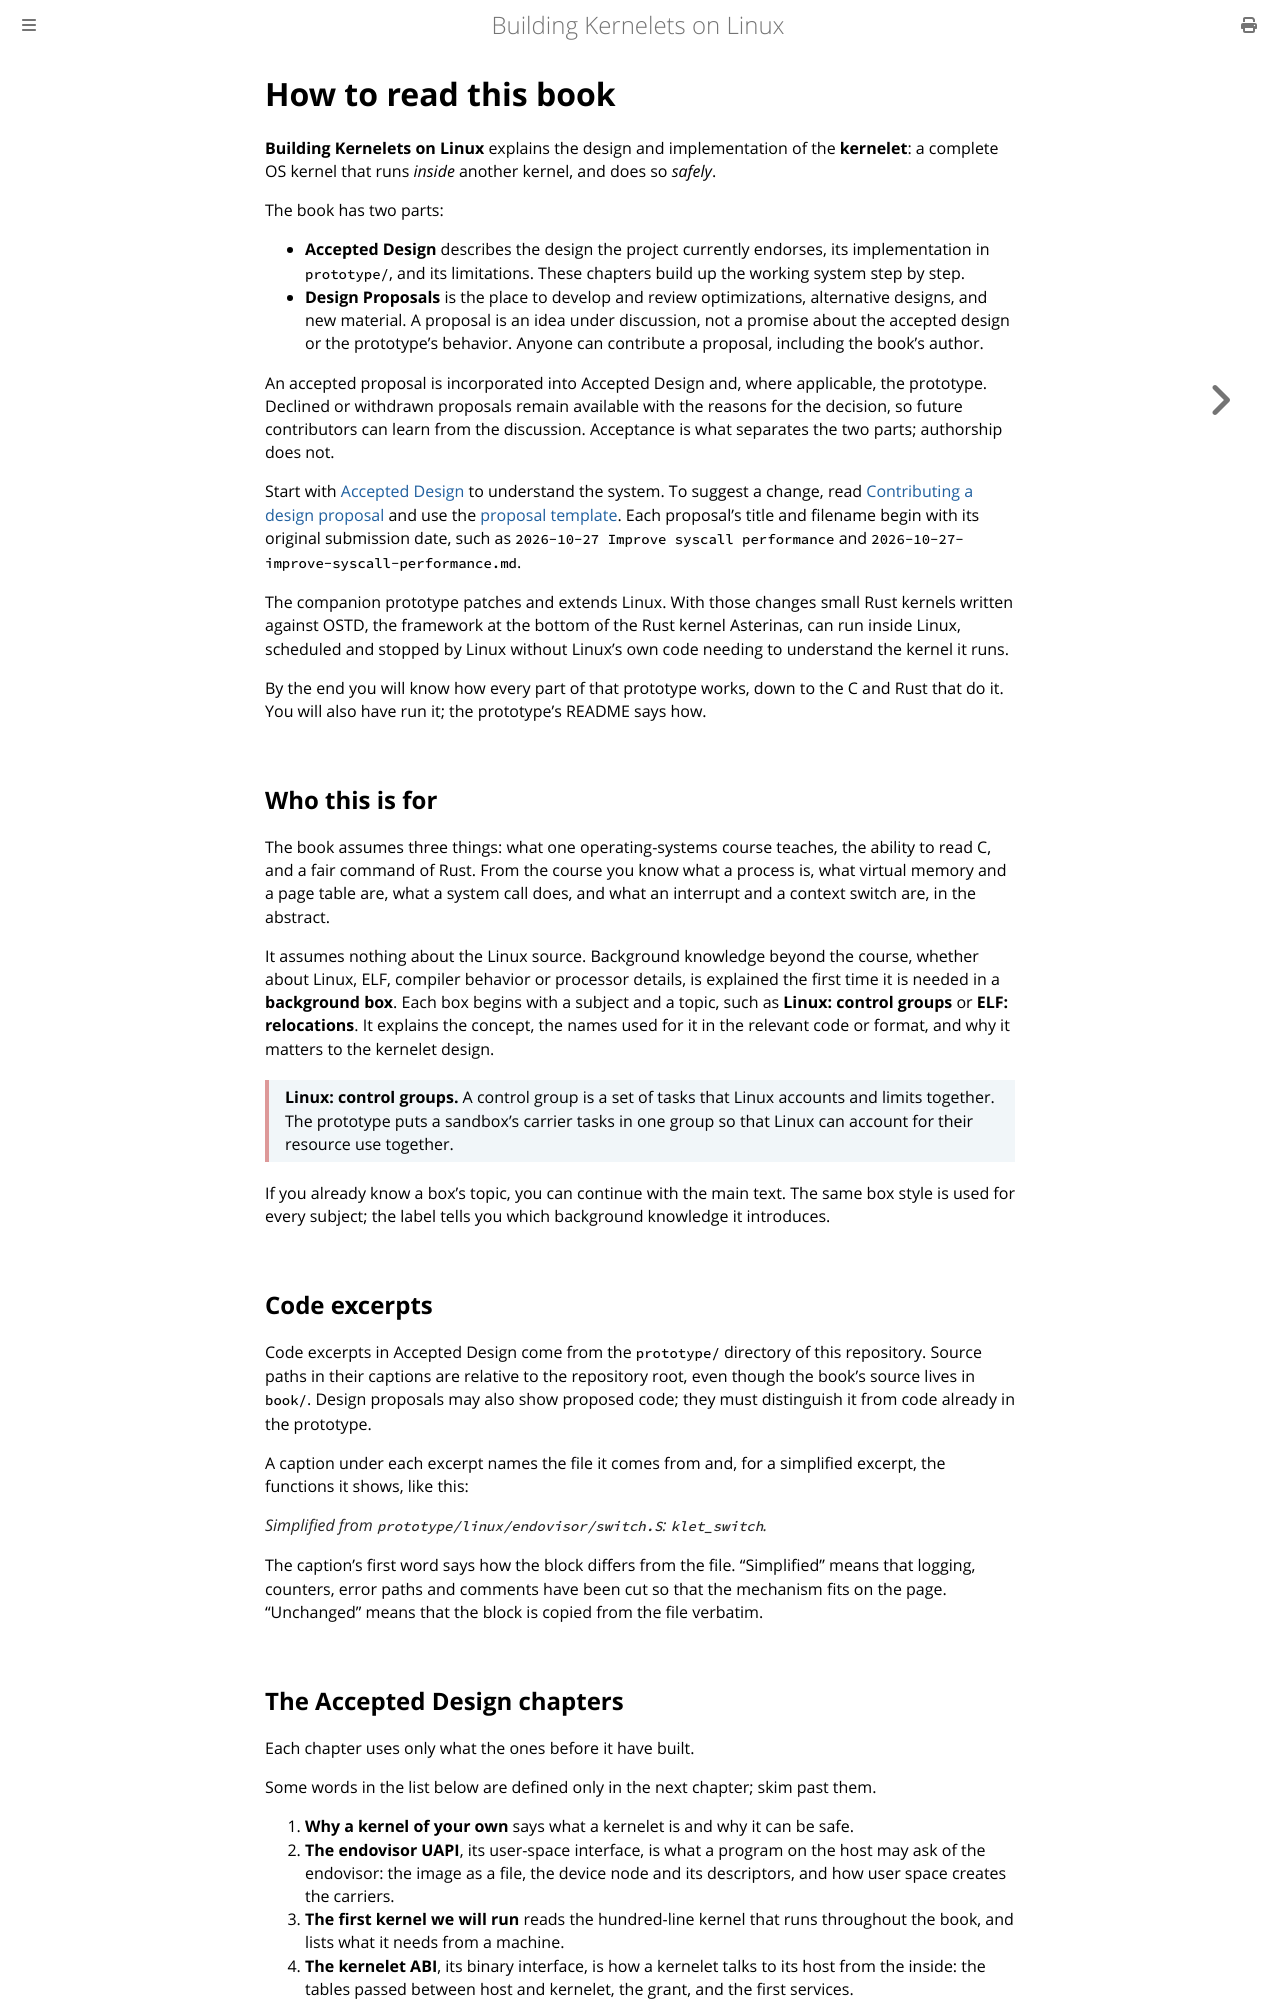

repository: Plucky923/kernelet · page: index.html · generator: mdbook

# How to read this book

This is a tutorial about the **kernelet**: a complete OS kernel that runs *inside* another kernel, and does so *safely*.

The tutorial comes with a prototype implementation of kernelets in Linux. It patches and extends the Linux kernel. With those changes small Rust kernels written against OSTD, the framework at the bottom of the Rust kernel Asterinas, can run inside Linux, scheduled and stopped by Linux without Linux's own code needing to understand the kernel it runs.

By the end you will know how every part of that prototype works, down to the C and Rust that do it. You will also have run it; the prototype's README says how.

## Who this is for

The book assumes three things: what one operating-systems course teaches, the ability to read C, and a fair command of Rust. From the course you know what a process is, what virtual memory and a page table are, what a system call does, and what an interrupt and a context switch are, in the abstract.

It assumes nothing about the Linux source. Background knowledge beyond the course, whether about Linux, ELF, compiler behavior or processor details, is explained the first time it is needed in a **background box**. Each box begins with a subject and a topic, such as **Linux: control groups** or **ELF: relocations**. It explains the concept, the names used for it in the relevant code or format, and why it matters to the kernelet design.

<div class="background">

**Linux: control groups.** A control group is a set of tasks that Linux accounts and limits together. The prototype puts a sandbox's carrier tasks in one group so that Linux can account for their resource use together.

</div>

If you already know a box's topic, you can continue with the main text. The same box style is used for every subject; the label tells you which background knowledge it introduces.

## Code excerpts

Every code excerpt in the book comes from the `prototype/` directory of this repository.

A caption under each excerpt names the file it comes from and, for a simplified excerpt, the functions it shows, like this:

*Simplified from `prototype/linux/endovisor/switch.S`: `klet_switch`.*

The caption's first word says how the block differs from the file. "Simplified" means that logging, counters, error paths and comments have been cut so that the mechanism fits on the page. "Unchanged" means that the block is copied from the file verbatim.
